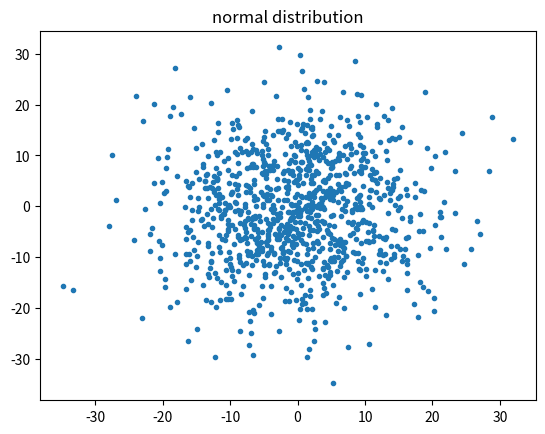
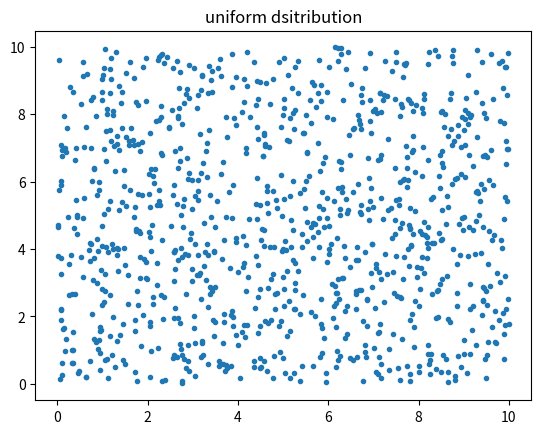
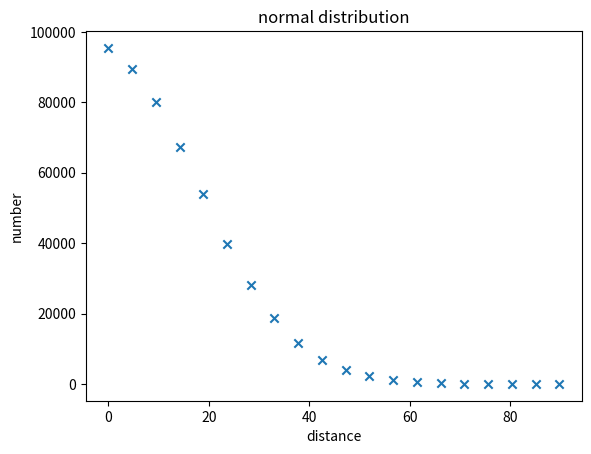
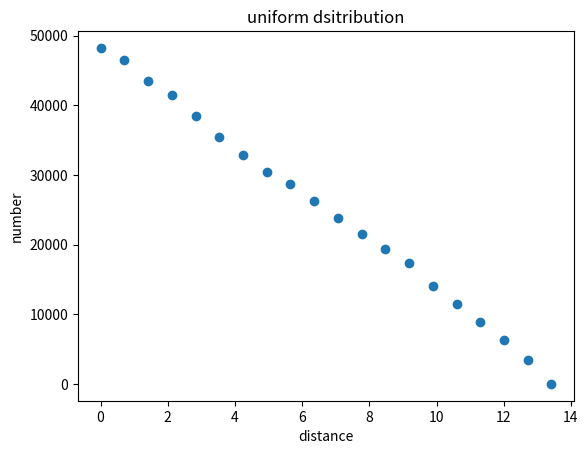

The matplotlib source for these figures, in order:
def pairs(x,y):#statistic pairs with different distance,x is x-axis,y is y-axis
    import numpy
    coordinate=[]
    for i in range(len(x)):
        o=[x[i],y[i]]
        coordinate.append(o)
    distance_database=[]

    while len(coordinate)>1:
        for i in range(1,len(coordinate)):
            x0=coordinate[0][0]
            y0=coordinate[0][0]
            x=coordinate[i][0]
            y=coordinate[i][0]
            l=(((x0-x)**2)+((y0-y)**2))**0.5
            distance_database.append(l)
        coordinate.pop(0)#statistic all distance 
    ma=max(distance_database)
    mi=min(distance_database)
    deta=float((ma-mi)/20)
    num=numpy.zeros(20)
    for i in distance_database:
        p=mi
        k=0
        while p<(ma-deta):
            if i>=p and i<p+deta:
                num[k]=num[k]+1
            p=p+deta#statistic number of distance in different range
            k=k+1
    
    distance=[]
    for i in range(20):
        distance.append(mi+deta*i)

    return num,distance

if __name__=='__main__':
    #x=[1,2,3,4,5,6,7,8,9,10]
    #y=[11,12,13,14,15,16,17,18,19,20]
    #print pairs(x,y)
    import numpy
    import matplotlib.pyplot as plt
    x_g=10*numpy.random.randn(1,1000)
    y_g=10*numpy.random.randn(1,1000)
    x_u=10*numpy.random.rand(1,1000)
    y_u=10*numpy.random.rand(1,1000)#generate coodinate
    #print x_g[0],y_g[0],x_u[0],y_u[0]
    [g_pairs_num,g_distance]=pairs(x_g[0],y_g[0])
    [u_pairs_num,u_distance]=pairs(x_u[0],y_u[0])
    #print len(g_pair_num),len(g_distance)
    plt.figure(1)
    plt.title('normal distribution')
    plt.scatter(x_g,y_g,marker='.')
    plt.figure(2)
    plt.title('uniform dsitribution')
    plt.scatter(x_u,y_u,marker='.')
    plt.figure('normal distribution')
    plt.scatter(g_distance,g_pairs_num,marker='x')
    plt.xlabel('distance')
    plt.ylabel('number')
    plt.title('normal distribution')
    plt.show()
    plt.figure('uniform distribution')
    plt.scatter(u_distance,u_pairs_num)
    plt.xlabel('distance')
    plt.ylabel('number')
    plt.title('uniform dsitribution')
    plt.show()
